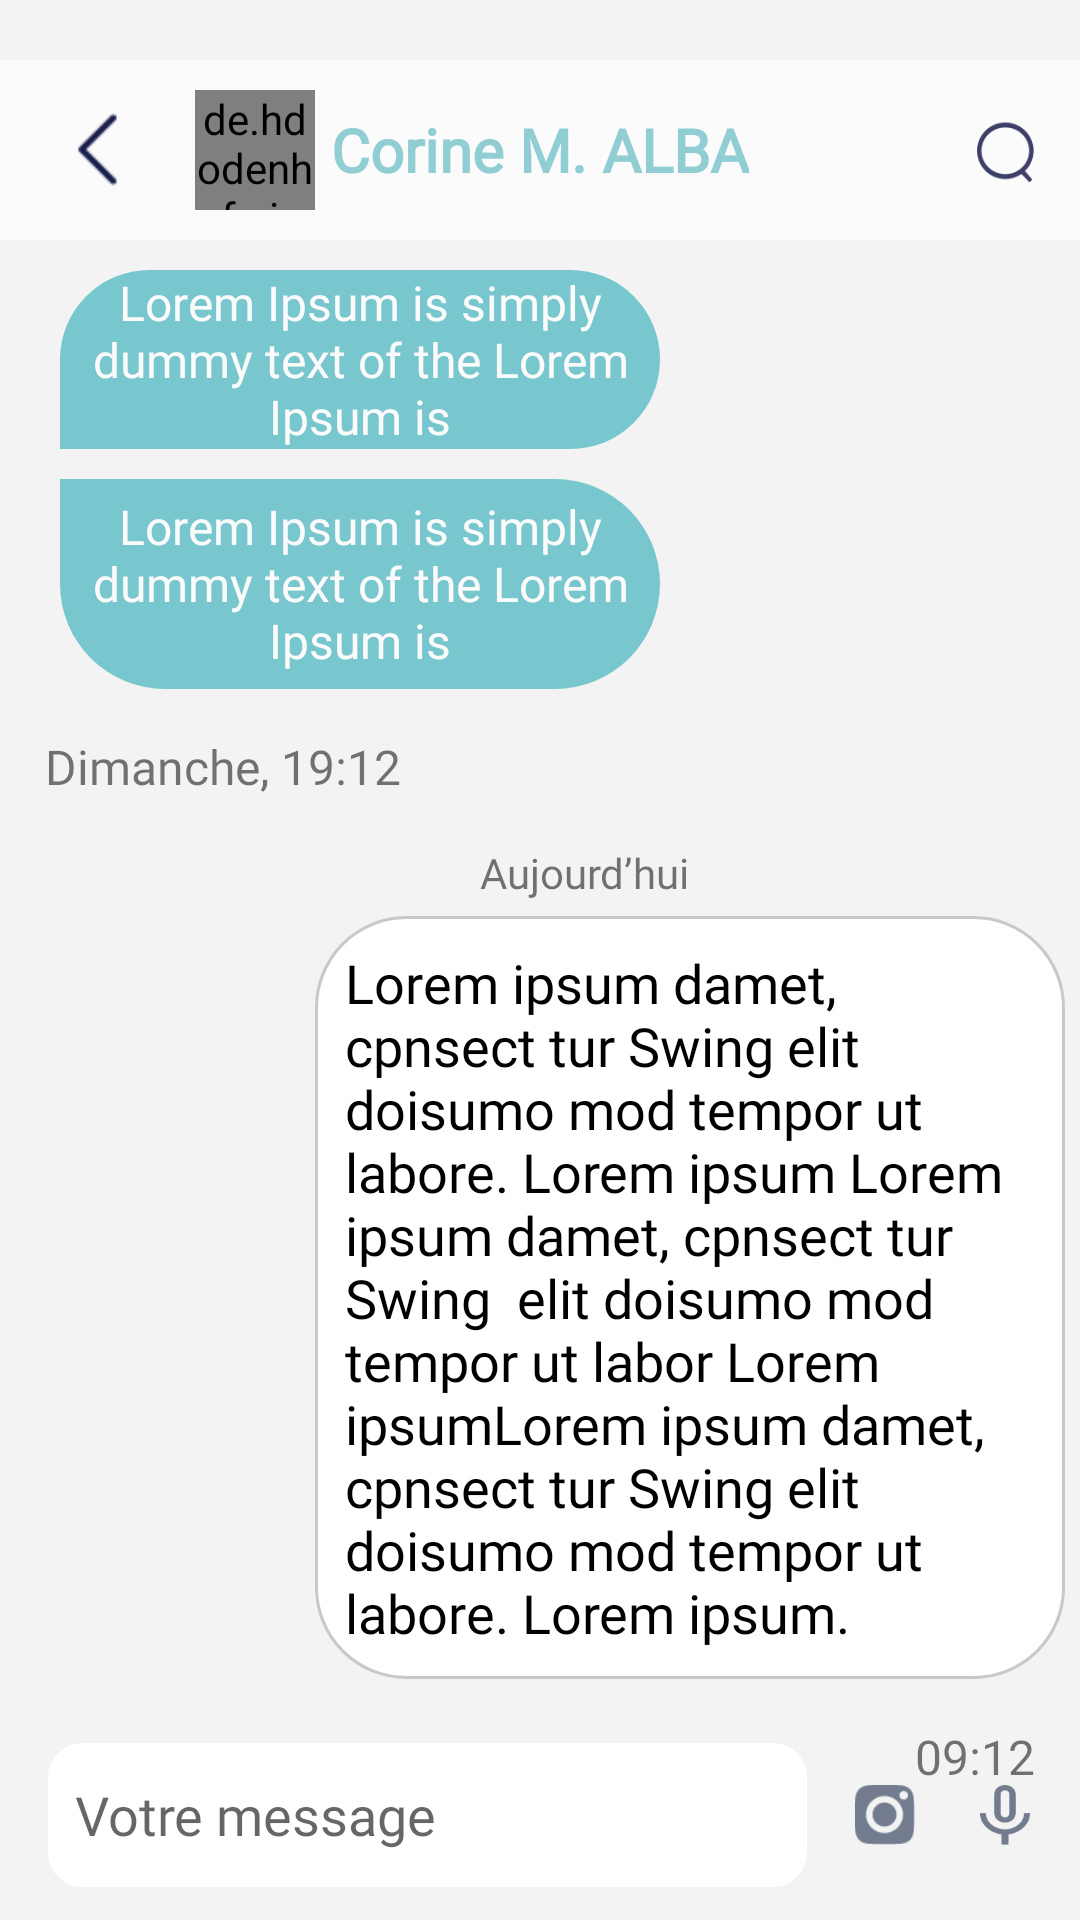

Produce the Android XML layout that renders to this screen, including the resource entries it uses.
<!-- AndroidManifest.xml: application theme AppTheme -->
<!-- res/layout/activity_forty_eight.xml -->
<?xml version="1.0" encoding="utf-8"?>
<RelativeLayout xmlns:android="http://schemas.android.com/apk/res/android"
    xmlns:app="http://schemas.android.com/apk/res-auto"
    xmlns:tools="http://schemas.android.com/tools"
    android:layout_width="match_parent"
    android:layout_height="match_parent"
    android:background="#F3F3F3"
    tools:context=".activities.FortyEightActivity">

    <LinearLayout
        android:layout_width="match_parent"
        android:layout_height="wrap_content"
        android:orientation="vertical">

        <RelativeLayout
            android:id="@+id/rlHeader"
            android:layout_width="match_parent"
            android:layout_height="60dp"
            android:layout_marginTop="20dp"
            android:background="@color/white">

            <ImageView
                android:id="@+id/back_48"
                android:layout_width="45dp"
                android:layout_height="45dp"
                android:layout_centerVertical="true"
                android:layout_marginStart="10dp"
                android:layout_marginLeft="10dp"
                android:src="@drawable/blackback" />

            <de.hdodenhof.circleimageview.CircleImageView
                android:id="@+id/img_profile"
                android:layout_width="40dp"
                android:layout_height="40dp"
                android:layout_centerInParent="true"
                android:layout_marginLeft="10dp"
                android:layout_toRightOf="@id/back_48"
                android:src="@drawable/female3" />

            <TextView
                android:layout_width="wrap_content"
                android:layout_height="wrap_content"
                android:layout_centerInParent="true"
                android:layout_marginLeft="10dp"
                android:fontFamily="@font/josefinsans_semibold"
                android:text="@string/corine_m_alba"
                android:textColor="@color/headerlightcolor"
                android:textSize="20dp"
                android:textStyle="bold" />

            <ImageView
                android:layout_width="30dp"
                android:layout_height="30dp"
                android:layout_alignParentEnd="true"
                android:layout_alignParentRight="true"
                android:layout_centerVertical="true"
                android:layout_marginRight="10dp"
                android:padding="4dp"
                android:src="@drawable/search"
                app:tint="@color/inputbluishblack" />

        </RelativeLayout>

        <LinearLayout
            android:layout_width="match_parent"
            android:layout_height="wrap_content"
            android:layout_marginTop="10dp"
            android:background="#F3F3F3"
            android:orientation="vertical">

            <TextView
                android:layout_width="200dp"
                android:layout_height="wrap_content"
                android:layout_marginLeft="20dp"
                android:background="@drawable/corine_box"
                android:fontFamily="@font/josefinsans_regular"
                android:gravity="center"
                android:text="@string/lorem_ipsum_is_simply_dummy_text_of_the_lorem_ipsum_is"
                android:textColor="@color/white"
                android:textSize="16dp" />

            <TextView
                android:layout_width="200dp"
                android:layout_height="70dp"
                android:layout_marginLeft="20dp"
                android:layout_marginTop="10dp"
                android:background="@drawable/corine_box2"
                android:fontFamily="@font/josefinsans_regular"
                android:gravity="center"
                android:text="@string/lorem_ipsum_is_simply_dummy_text_of_the_lorem_ipsum_is"
                android:textColor="@color/white"
                android:textSize="16dp" />


            <TextView
                android:layout_width="wrap_content"
                android:layout_height="wrap_content"
                android:layout_marginLeft="15dp"
                android:layout_marginTop="15dp"
                android:fontFamily="@font/josefinsans_regular"
                android:text="@string/dimanche_19_12"
                android:textSize="16dp" />

            <TextView
                android:layout_width="wrap_content"
                android:layout_height="wrap_content"
                android:layout_gravity="center"
                android:layout_marginLeft="15dp"
                android:layout_marginTop="15dp"
                android:fontFamily="@font/josefinsans_bold"
                android:text="@string/aujourd_hui"
                android:textSize="14sp" />

            <TextView
                android:layout_width="250dp"
                android:layout_height="wrap_content"
                android:layout_gravity="right"
                android:layout_margin="5dp"
                android:layout_marginTop="10dp"
                android:background="@drawable/white_chat"
                android:fontFamily="@font/josefinsans_regular"
                android:padding="10dp"
                android:text="Lorem ipsum damet, cpnsect tur
Swing elit doisumo mod tempor ut labore. Lorem ipsum Lorem ipsum damet, cpnsect tur Swing  elit doisumo mod tempor ut labor Lorem ipsumLorem ipsum damet, cpnsect tur Swing elit doisumo mod tempor ut labore. Lorem ipsum."
                android:textColor="@color/black"
                android:textSize="18dp" />

            <TextView
                android:layout_width="wrap_content"
                android:layout_height="wrap_content"
                android:layout_gravity="right"
                android:layout_marginTop="10dp"
                android:layout_marginRight="15dp"
                android:layout_marginBottom="10dp"
                android:fontFamily="@font/josefinsans_regular"
                android:text="@string/_09_12"
                android:textSize="16dp" />
        </LinearLayout>

    </LinearLayout>

    <RelativeLayout
        android:layout_width="match_parent"
        android:layout_height="50dp"
        android:layout_alignParentBottom="true"
        android:layout_marginBottom="10dp"
        android:orientation="horizontal">


        <RelativeLayout
            android:id="@+id/chatBox"
            android:layout_width="match_parent"
            android:layout_height="match_parent"
            android:layout_centerVertical="true"
            android:layout_marginLeft="15dp"
            android:layout_marginRight="10dp"
            android:layout_toLeftOf="@+id/camara_ic"
            android:background="@drawable/sape1">

            <EditText
                android:layout_width="match_parent"
                android:layout_height="match_parent"
                android:layout_marginLeft="10dp"
                android:background="@null"
                android:fontFamily="@font/josefinsans_regular"
                android:hint="@string/votre_message"

                />

        </RelativeLayout>

        <ImageView
            android:id="@+id/camara_ic"
            android:layout_width="30dp"
            android:layout_height="30dp"
            android:layout_centerVertical="true"
            android:layout_marginRight="5dp"
            android:layout_toLeftOf="@id/mic"
            android:padding="5dp"
            android:src="@drawable/camara_ic"
            android:tint="#727C8E" />

        <ImageView
            android:id="@+id/mic"
            android:layout_width="30dp"
            android:layout_height="30dp"
            android:layout_alignParentRight="true"
            android:layout_centerVertical="true"
            android:layout_marginLeft="5dp"
            android:layout_marginRight="10dp"
            android:padding="5dp"
            android:src="@drawable/ic_mic_none_24px"
            android:tint="#727C8E" />

    </RelativeLayout>

</RelativeLayout>
<!-- resources referenced by this layout -->
<resources>
  <color name="black">#000000</color>
  <color name="headerlightcolor">#90CED4</color>
  <color name="inputbluishblack">#3E3F68</color>
  <color name="white">#FCFBFB</color>
  <!-- drawable blackback: png bitmap (drawable, 495 bytes) -->
  <!-- drawable camara_ic: png bitmap (drawable, 1351 bytes) -->
  <!-- drawable corine_box (drawable) -->
  <?xml version="1.0" encoding="utf-8"?>
  <shape xmlns:android="http://schemas.android.com/apk/res/android" android:shape="rectangle">
      <corners
        android:topLeftRadius="50dp"
          android:topRightRadius="50dp"
          android:bottomRightRadius="50dp"/>
      <solid
          android:color="#78C7CE"/>
  
  
  
  </shape>
  <!-- drawable corine_box2 (drawable) -->
  <?xml version="1.0" encoding="utf-8"?>
  <shape xmlns:android="http://schemas.android.com/apk/res/android" android:shape="rectangle">
      <corners
          android:bottomLeftRadius="50dp"
          android:topRightRadius="50dp"
          android:bottomRightRadius="50dp"/>
      <solid
          android:color="#78C7CE"/>
  
  
  
  </shape>
  <!-- drawable female3: png bitmap (drawable, 285416 bytes) -->
  <!-- drawable ic_mic_none_24px: png bitmap (drawable, 1579 bytes) -->
  <!-- drawable sape1 (drawable) -->
  <?xml version="1.0" encoding="utf-8"?>
  <shape
      xmlns:android="http://schemas.android.com/apk/res/android"
      android:shape="rectangle">
      <corners android:radius="12dp" />
      <stroke
          android:width="1dp"
          android:color="#F3F3F3" />
  
      <solid android:color="#fff"/>
  
  </shape>
  <!-- drawable search: png bitmap (drawable, 4241 bytes) -->
  <!-- drawable white_chat (drawable) -->
  <?xml version="1.0" encoding="utf-8"?>
  <shape xmlns:android="http://schemas.android.com/apk/res/android" android:shape="rectangle">
      <corners
          android:radius="30dp"/>
      <stroke
          android:width="1dp"
          android:color="#C8C8C8"
          />
      <solid android:color="#FFFFFF" />
  
  </shape>
  <string name="_09_12">09:12</string>
  <string name="aujourd_hui">Aujourd’hui</string>
  <string name="corine_m_alba">Corine M. ALBA</string>
  <string name="dimanche_19_12">Dimanche, 19:12</string>
  <string name="lorem_ipsum_is_simply_dummy_text_of_the_lorem_ipsum_is">Lorem Ipsum is simply dummy text of the Lorem Ipsum is</string>
  <string name="votre_message">Votre message</string>
  <style name="AppTheme" parent="Theme.AppCompat.Light.NoActionBar">
          
          <item name="colorPrimary">@color/colorPrimary</item>
          <item name="colorPrimaryDark">@color/colorPrimaryDark</item>
          <item name="colorAccent">@color/colorAccent</item>
          <item name="android:windowTranslucentStatus">true</item>
          <item name="android:windowTranslucentNavigation">true</item>
      </style>
  <color name="colorPrimary">#FFFFFF</color>
  <color name="colorPrimaryDark">#F8F8F8</color>
  <color name="colorAccent">#FFCC00</color>
</resources>
